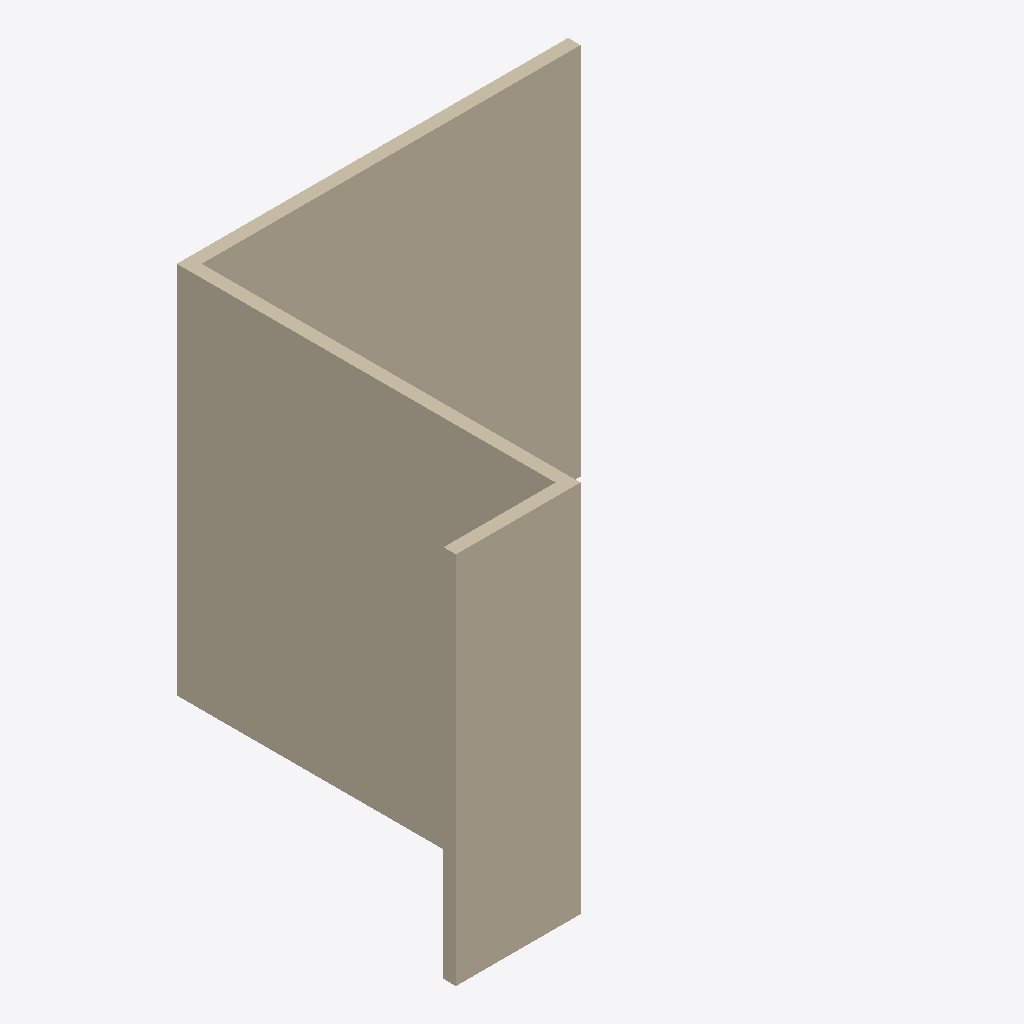
Isometric view of an IFC building model (IFC-SPF (STEP), schema IFC4, length unit metre), seen from the south-west, elements coloured by IFC class: 3 walls (beige).
Extent 4.0 m × 3.1 m × 3.0 m (x, y, z). Storeys (1): My Storey at 0.00 m. Elements (3): 3 IfcWall.

HEADER;
FILE_DESCRIPTION(('ViewDefinition[DesignTransferView]'),'2;1');
FILE_NAME('wall.ifc','2023-07-26T22:15:10+02:00',(),(),'IfcOpenShell v0.7.0-8f41ae0c1','BlenderBIM 0.0.230701','Nobody');
FILE_SCHEMA(('IFC4'));
ENDSEC;
DATA;
#1=IFCPROJECT('2P374zhuvFhB_TeckuROxT',$,'My Project',$,$,$,$,(#14,#26),#9);
#30=IFCSITE('10D6Dr$wrA1QHbDCcSyNw1',$,'My Site',$,$,#53,$,$,$,$,$,$,$,$);
#36=IFCBUILDING('1Qbcmeh4v43P804_IAZoP9',$,'My Building',$,$,#59,$,$,$,$,$,$);
#42=IFCBUILDINGSTOREY('1a3EPCMRv27gFwjmgIBFW2',$,'My Storey',$,$,#65,$,$,$,$);
#1095=IFCWALL('1PBVMG3p156BS5m0UdJwja',$,'Wall',$,$,#1137,#1101,$,$);
#1165=IFCWALL('0JMoqBAeX3ehr$Du78Mym8',$,'Wall',$,$,#1221,#1171,$,$);
#1068=IFCWALL('3IyjP1AGP8yACNyYmwP$U5',$,'Wall',$,$,#1081,#1076,$,$);
ENDSEC;
